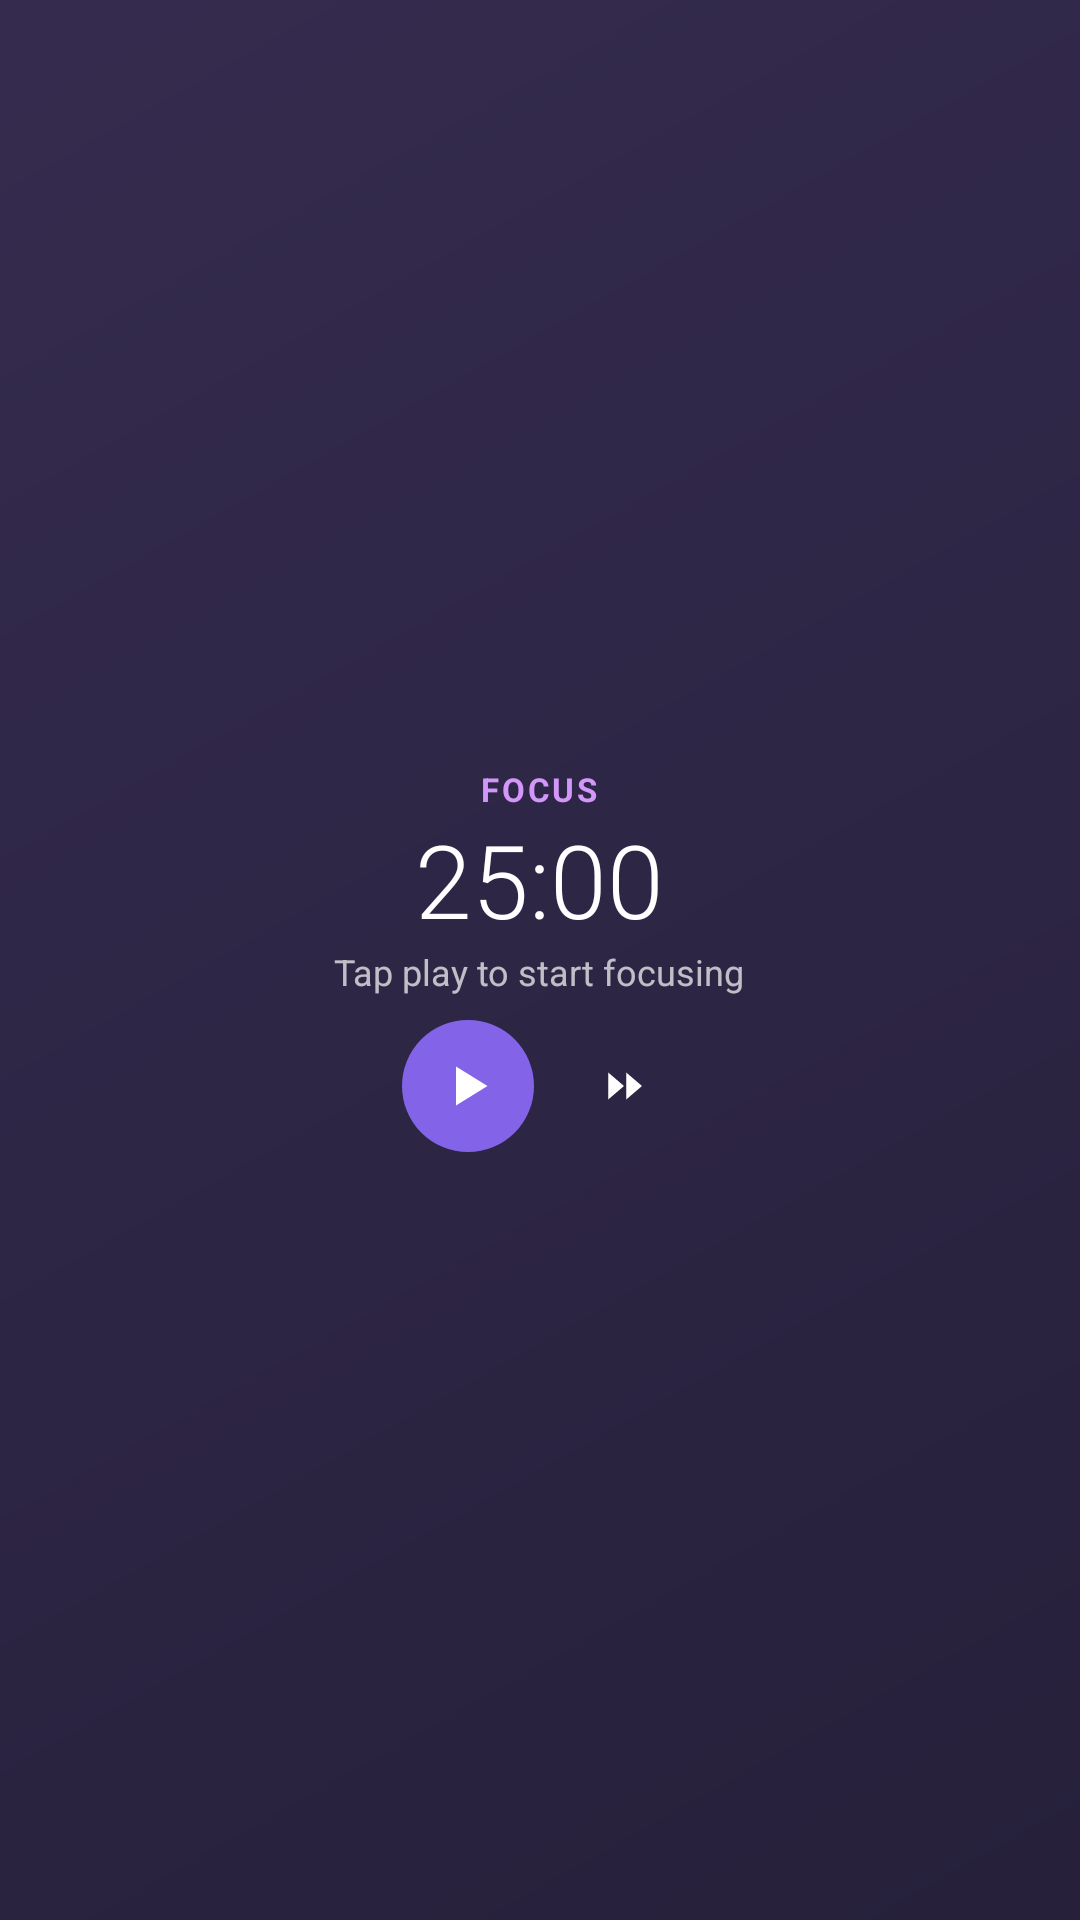

The Android layout XML behind this screen, and the referenced resources:
<!-- AndroidManifest.xml: application theme AppTheme -->
<!-- res/layout/widget_timer.xml -->
<?xml version="1.0" encoding="utf-8"?>
<LinearLayout xmlns:android="http://schemas.android.com/apk/res/android"
    android:id="@+id/w_root"
    android:layout_width="match_parent"
    android:layout_height="match_parent"
    android:background="@drawable/widget_bg"
    android:gravity="center"
    android:orientation="vertical"
    android:padding="12dp">

    <TextView
        android:id="@+id/w_phase"
        android:layout_width="wrap_content"
        android:layout_height="wrap_content"
        android:letterSpacing="0.08"
        android:text="@string/w_focus"
        android:textColor="#D397FA"
        android:textSize="11sp"
        android:textStyle="bold" />

    <Chronometer
        android:id="@+id/w_chrono"
        android:layout_width="wrap_content"
        android:layout_height="wrap_content"
        android:fontFamily="sans-serif-light"
        android:textColor="@color/widget_text"
        android:textSize="34sp"
        android:visibility="gone" />

    <TextView
        android:id="@+id/w_time"
        android:layout_width="wrap_content"
        android:layout_height="wrap_content"
        android:fontFamily="sans-serif-light"
        android:text="@string/w_time_default"
        android:textColor="@color/widget_text"
        android:textSize="34sp" />

    <TextView
        android:id="@+id/w_task"
        android:layout_width="wrap_content"
        android:layout_height="wrap_content"
        android:ellipsize="end"
        android:maxLines="1"
        android:paddingStart="4dp"
        android:paddingEnd="4dp"
        android:text="@string/w_tap_to_start"
        android:textColor="@color/widget_muted"
        android:textSize="12sp" />

    <LinearLayout
        android:layout_width="wrap_content"
        android:layout_height="wrap_content"
        android:layout_marginTop="8dp"
        android:gravity="center"
        android:orientation="horizontal">

        <ImageButton
            android:id="@+id/w_toggle"
            android:layout_width="44dp"
            android:layout_height="44dp"
            android:background="@drawable/widget_btn"
            android:contentDescription="@string/w_start"
            android:padding="10dp"
            android:scaleType="fitCenter"
            android:src="@drawable/ic_w_play" />

        <ImageButton
            android:id="@+id/w_skip"
            android:layout_width="36dp"
            android:layout_height="36dp"
            android:layout_marginStart="12dp"
            android:background="@drawable/widget_btn_soft"
            android:contentDescription="@string/w_skip"
            android:padding="9dp"
            android:scaleType="fitCenter"
            android:src="@drawable/ic_w_skip" />
    </LinearLayout>
</LinearLayout>
<!-- resources referenced by this layout -->
<resources>
  <color name="widget_muted">#B3FFFFFF</color>
  <color name="widget_text">#FFFFFF</color>
  <!-- drawable ic_w_play (drawable) -->
  <?xml version="1.0" encoding="utf-8"?>
  <vector xmlns:android="http://schemas.android.com/apk/res/android" android:width="24dp" android:height="24dp" android:viewportWidth="24" android:viewportHeight="24">
      <path android:fillColor="#FFFFFF" android:pathData="M8,5.5v13l10.5,-6.5z" />
  </vector>
  <!-- drawable ic_w_skip (drawable) -->
  <?xml version="1.0" encoding="utf-8"?>
  <vector xmlns:android="http://schemas.android.com/apk/res/android" android:width="24dp" android:height="24dp" android:viewportWidth="24" android:viewportHeight="24">
      <path android:fillColor="#FFFFFF" android:pathData="M5,6l7,6 -7,6zM13,6l7,6 -7,6z" />
  </vector>
  <!-- drawable widget_bg (drawable) -->
  <?xml version="1.0" encoding="utf-8"?>
  <shape xmlns:android="http://schemas.android.com/apk/res/android" android:shape="rectangle">
      <gradient android:angle="315" android:startColor="#F22A2045" android:endColor="#F21A1430" />
      <corners android:radius="@dimen/widget_radius" />
  </shape>
  <!-- drawable widget_btn (drawable) -->
  <?xml version="1.0" encoding="utf-8"?>
  <shape xmlns:android="http://schemas.android.com/apk/res/android" android:shape="oval">
      <solid android:color="#8364E8" />
  </shape>
  <string name="w_focus">FOCUS</string>
  <string name="w_skip">Skip</string>
  <string name="w_start">Start</string>
  <string name="w_tap_to_start">Tap play to start focusing</string>
  <string name="w_time_default">25:00</string>
  <style name="AppTheme" parent="Theme.AppCompat.DayNight.NoActionBar">
          <item name="colorPrimary">@color/colorPrimary</item>
          <item name="colorPrimaryDark">@color/colorPrimaryDark</item>
          <item name="colorAccent">@color/colorAccent</item>
      </style>
  <color name="colorPrimary">#8364E8</color>
  <color name="colorPrimaryDark">#5E3FD0</color>
  <color name="colorAccent">#D397FA</color>
</resources>
